Dataset: texas_tortoise_composite (GitHub, csekharan/tortoise-predictor). Classes: blank, other animal, tortoise.

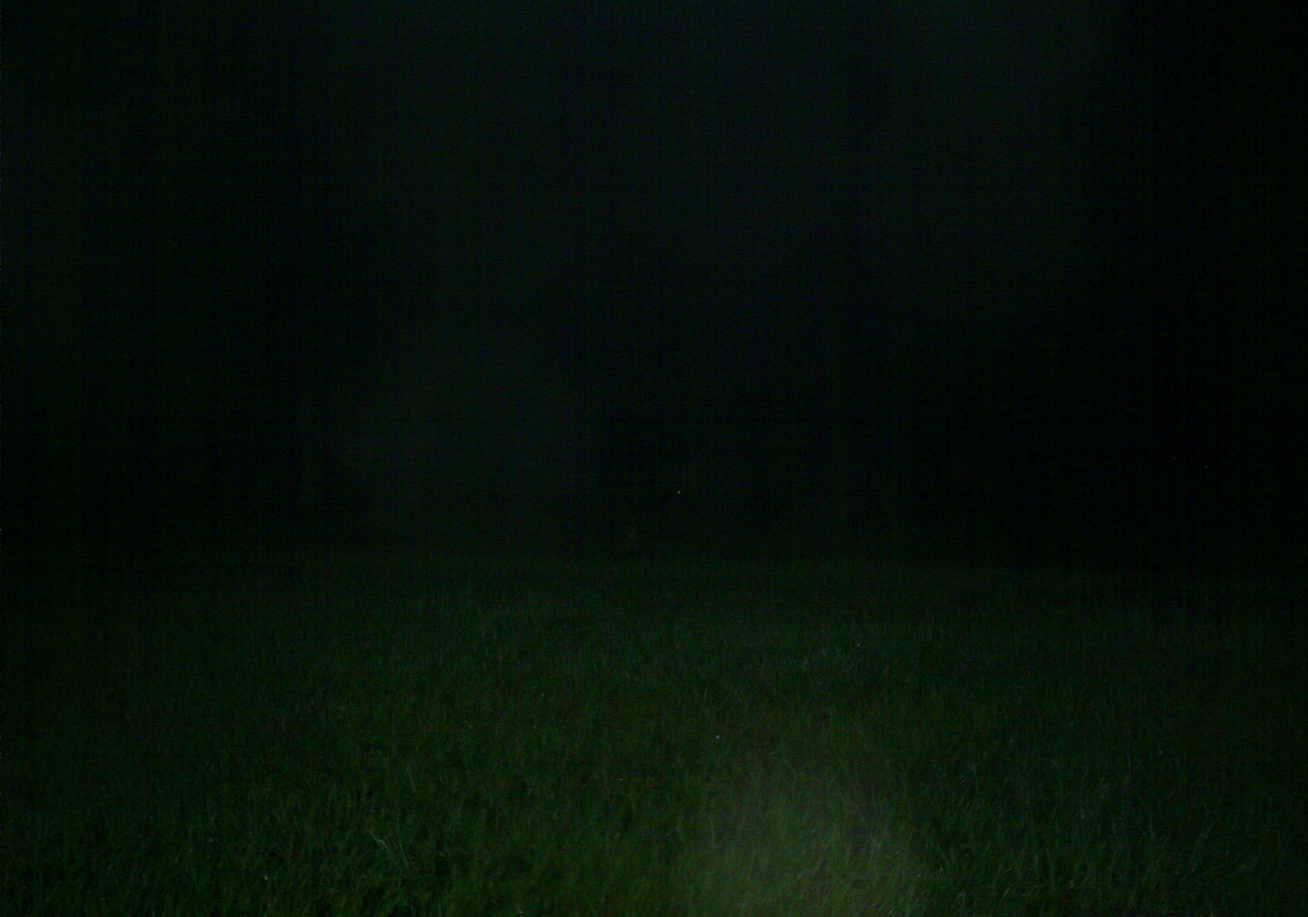
Label: blank

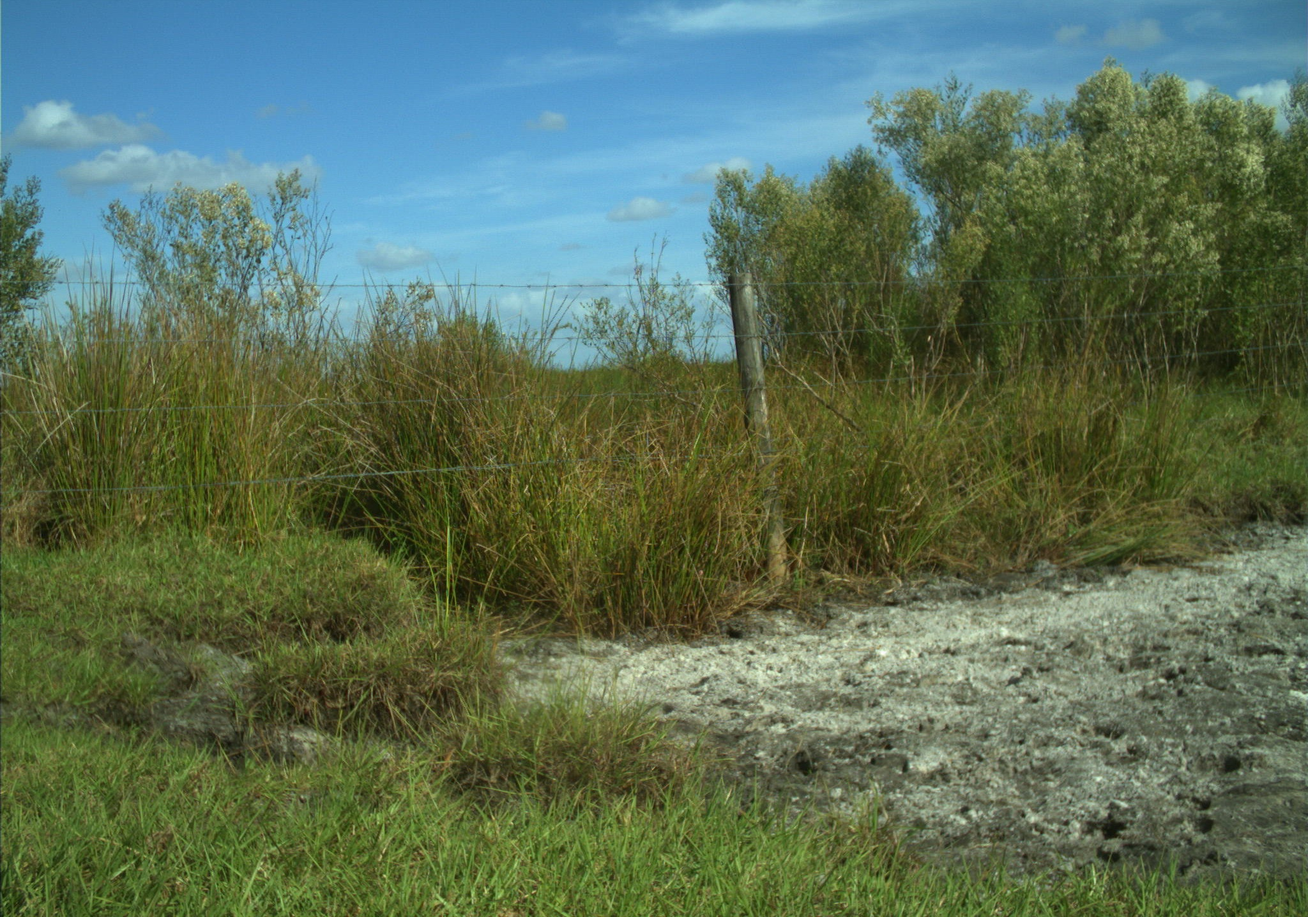
Label: blank

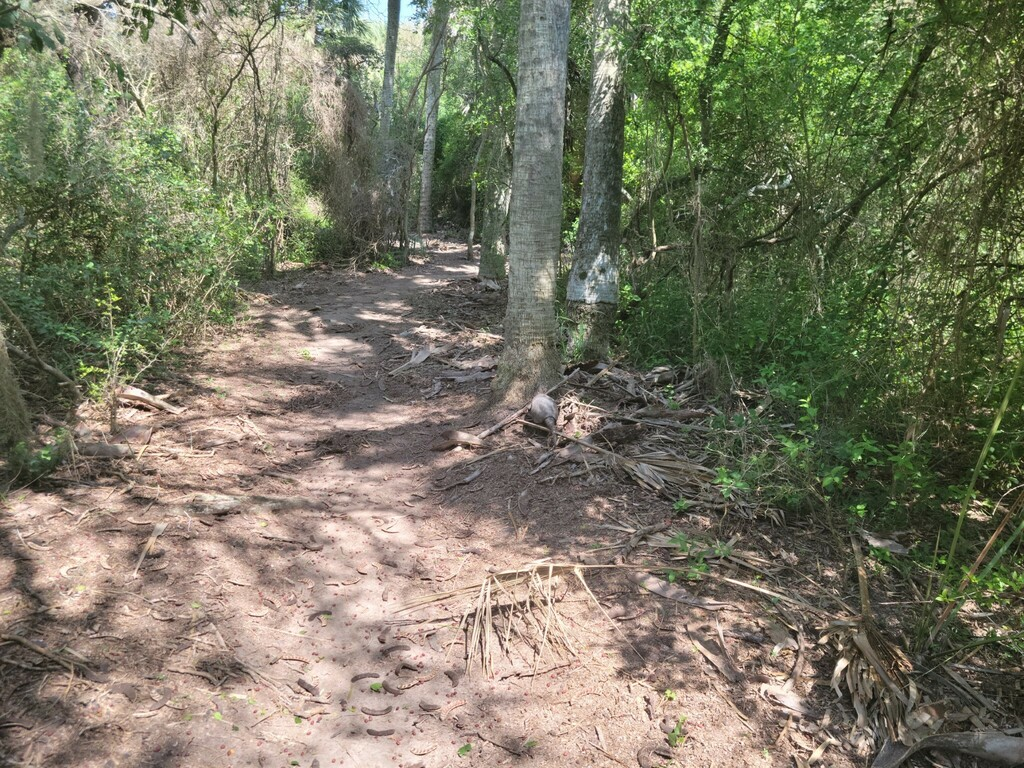
Label: other animal

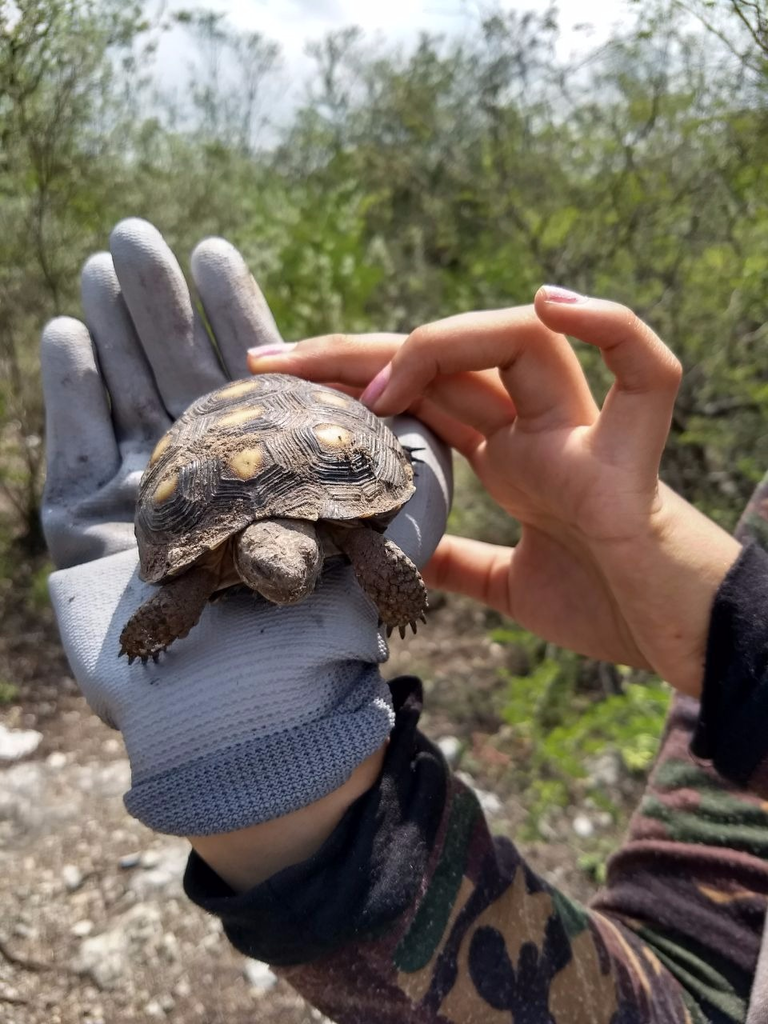
Label: tortoise

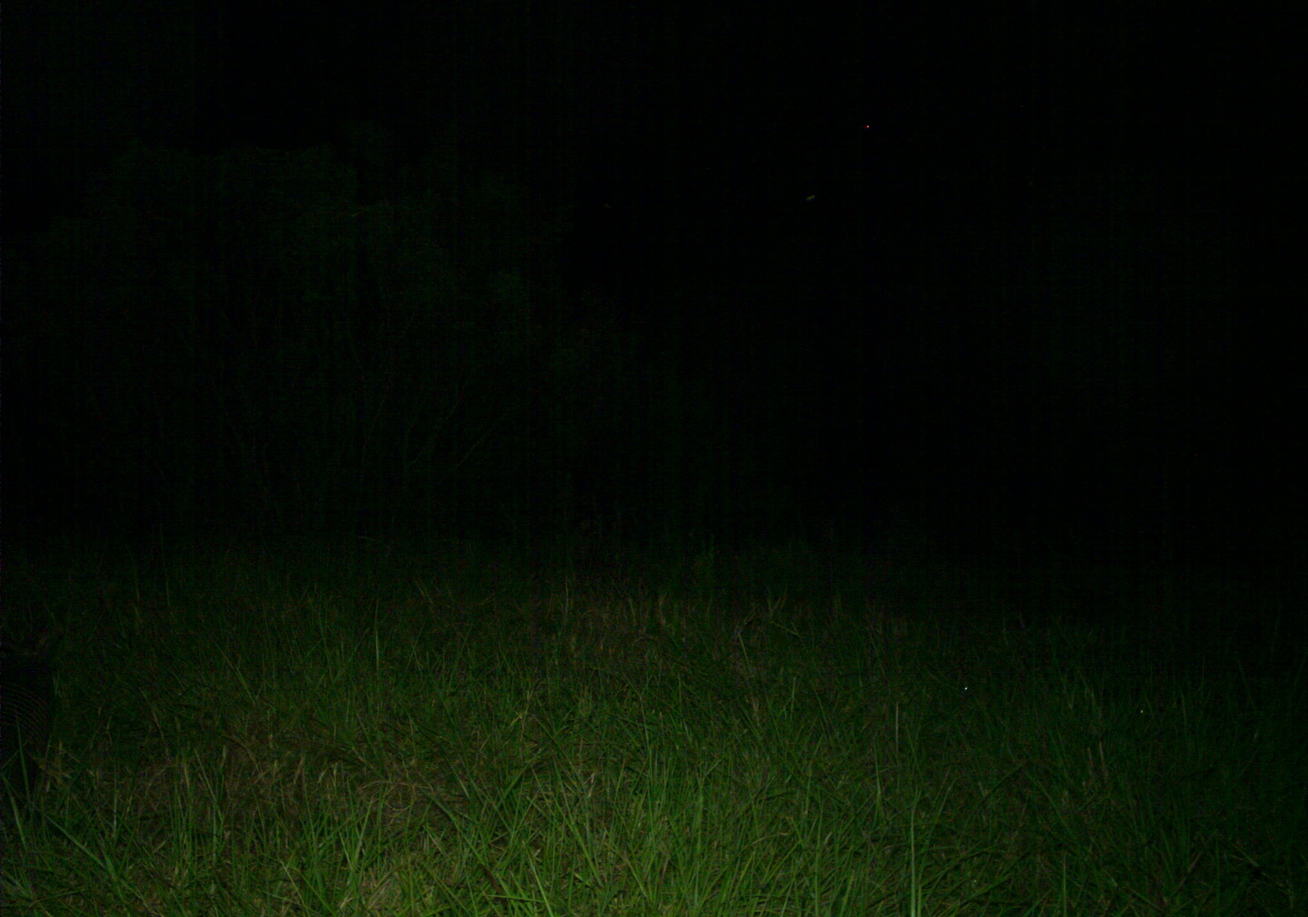
Label: other animal

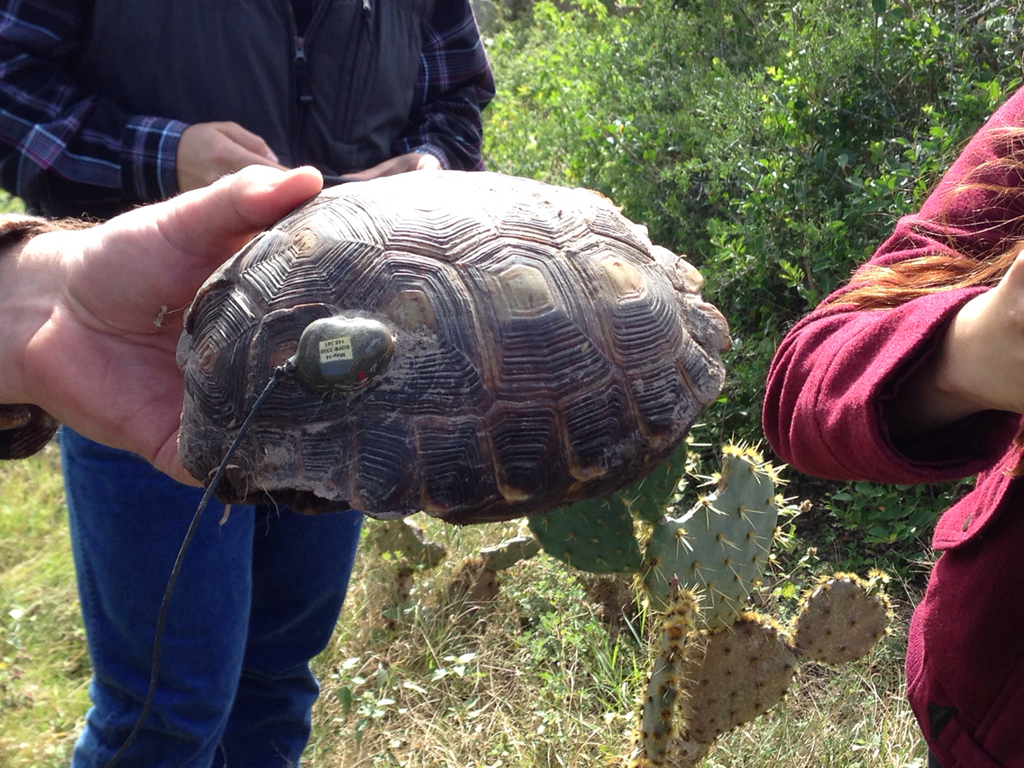
Label: tortoise
